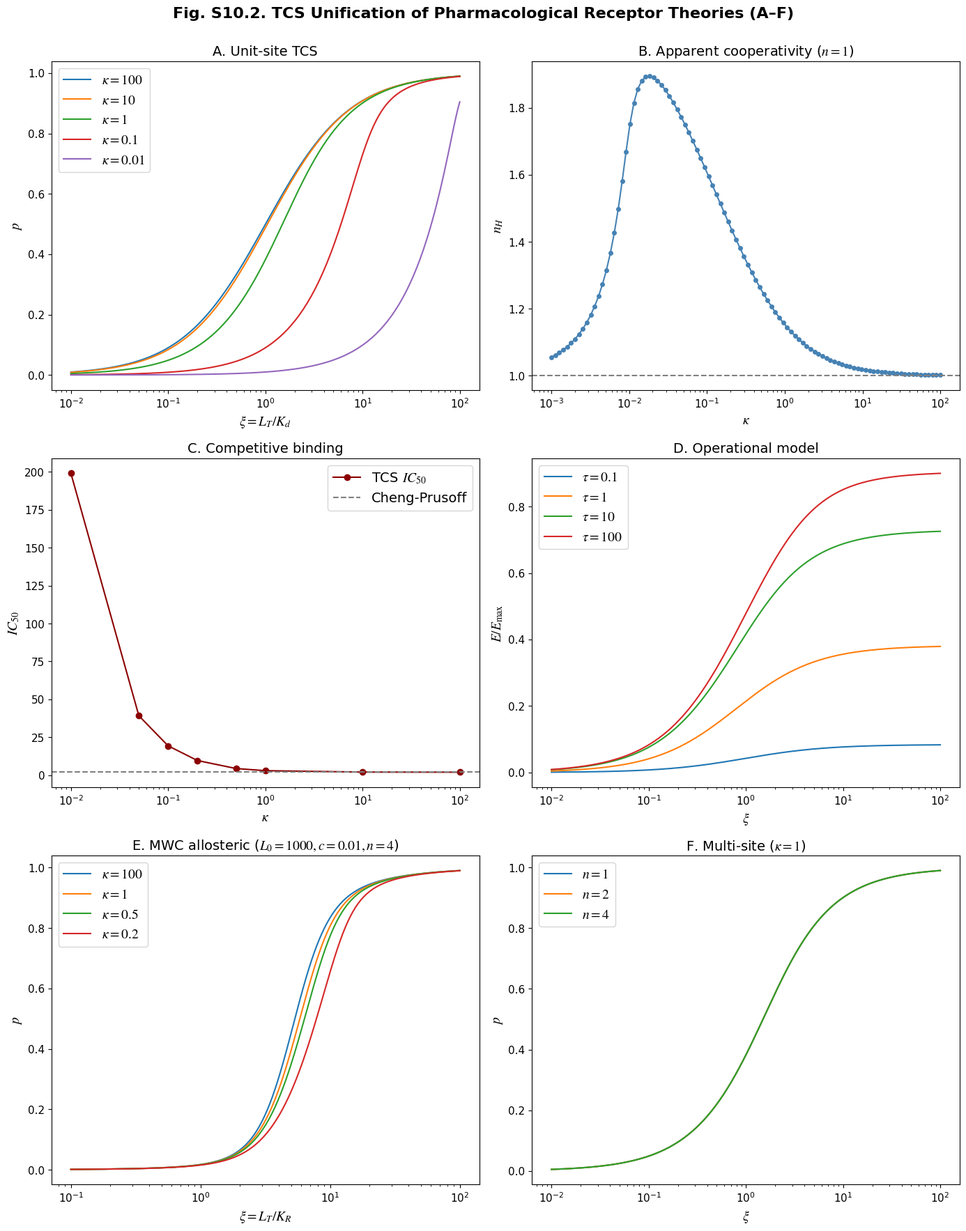
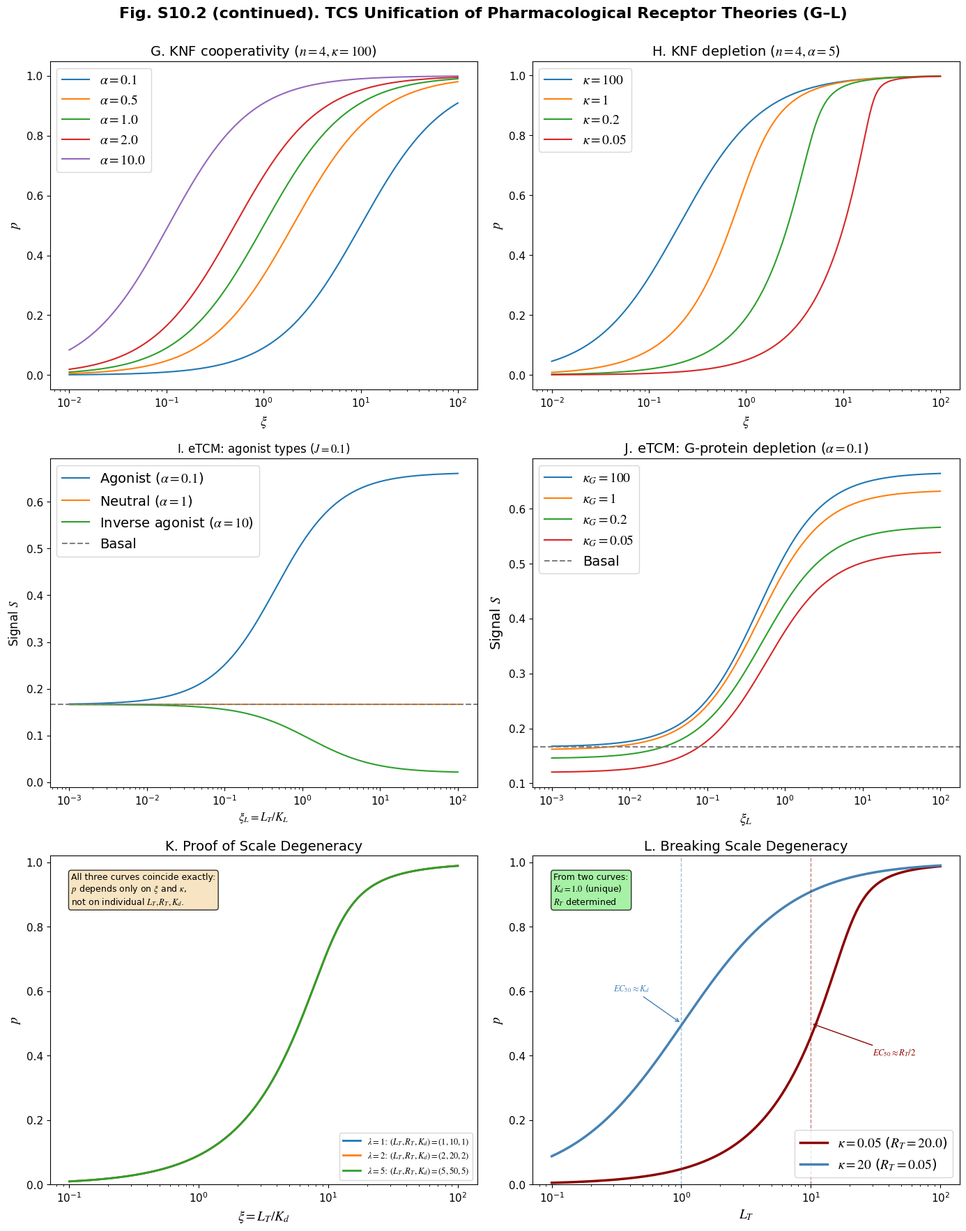

Source code (Python) for these figures, in order:
#!/usr/bin/env python3
"""
TCS Pharmacology Simulation Toolkit (Final with Times New Roman and LaTeX)
===========================================================================
Complete unified framework with:
- Unit-site, Multi-site, Competitive binding (Cheng-Prusoff)
- Operational model (Black & Leff)
- MWC, KNF allosteric models
- eTCM (extended Ternary Complex Model) with continuation
- Scale degeneracy proof and breaking
- All figures with Times New Roman font and LaTeX-style labels
"""

import numpy as np
import pandas as pd
import matplotlib.pyplot as plt
import math
from scipy.optimize import curve_fit, fsolve, brentq
# =============================================================================
# Global plot settings: Times New Roman + LaTeX rendering
# =============================================================================
plt.rcParams['font.family'] = 'Times New Roman'
plt.rcParams['mathtext.fontset'] = 'stix'  # STIX fonts resemble Times New Roman
plt.rcParams['font.size'] = 11
plt.rcParams['axes.labelsize'] = 12
plt.rcParams['axes.titlesize'] = 12
plt.rcParams['legend.fontsize'] = 9

# =============================================================================
# 1. Core TCS Solvers
# =============================================================================

def tcs_unit_site(xi, kappa):
    """Unit-site TCS exact solution via quadratic equation."""
    if kappa <= 0 or xi < 0:
        return np.nan
    a = 1.0
    b = -(kappa + 1.0 + kappa * xi)
    c = kappa * xi
    disc = b**2 - 4*a*c
    if disc < 0:
        return 0.0 if xi == 0 else np.nan
    sqrt_disc = np.sqrt(disc)
    p1 = (-b + sqrt_disc) / (2*a)
    p2 = (-b - sqrt_disc) / (2*a)
    for p in (p1, p2):
        if 0.0 <= p <= 1.0:
            return p
    return np.nan



def tcs_multi_site(xi, kappa, n):
    """
    n equivalent independent sites. p = per-site fractional occupancy.

    Master equation: xi = p/(1-p) + p/kappa
    where kappa = K_d/(n*R_T) (n is absorbed into kappa).

    At fixed kappa, the curve p(xi) is identical for all n.
    Reduces to tcs_unit_site when n=1.
    """
    return tcs_unit_site(xi, kappa)


def tcs_multivalent(xi, kappa, f):
    """
    Multivalent ligand (f arms) binding to monovalent receptor (n=1).

    Corrected master equation: f*xi = p/(1-p) + p/kappa
    (independent-site case of Eq. (S10.21) in final text)

    f enters only as a scalar multiplier on xi:
    p(xi; f) = p(f*xi; f=1) — same curve shape, shifted by 1/f.

    EC50 scales as 1/f; Hill coefficient is independent of f.
    """
    return tcs_unit_site(f * xi, kappa)


def tcs_competitive(xi_L, xi_I, kappa_L, kappa_I):
    """Two-ligand competition TCS. Returns (p_L, p_I)."""
    def xL(q): return xi_L * kappa_L / (kappa_L + q)
    def xI(q): return xi_I * kappa_I / (kappa_I + q)
    def f(q): return q * (1.0 + xL(q) + xI(q)) - 1.0
    qs = np.concatenate(([1e-15], np.logspace(-6, 0, 400)))
    qprev, fprev = qs[0], f(qs[0])
    for q2 in qs[1:]:
        f2 = f(q2)
        if fprev * f2 < 0:
            q = brentq(f, qprev, q2, xtol=1e-14)
            return q * xL(q), q * xI(q)
        qprev, fprev = q2, f2
    q = brentq(f, 1e-15, 1.0, xtol=1e-14)
    return q * xL(q), q * xI(q)

def tcs_operational(xi, kappa_binding, tau, kappa_eff=None):
    """
    Two-layer TCS operational model. Returns signal E/Emax = q.

    Binding layer: p_R solved from xi = p_R/(1-p_R) + p_R/kappa_binding
    Effector layer: tau*p_R = q/(1-q) + q/kappa_eff

    By default kappa_eff = 1/tau (assumes E_T = R_T).
    For independent E_T, pass kappa_eff = K_E/E_T explicitly.

    This solves the exact TCS effector equation (S10.12 in final text).
    The Black-Leff limit is recovered as kappa_eff -> infinity:
        q = tau*p_R / (1 + tau*p_R)
    """
    pR = tcs_unit_site(xi, kappa_binding)
    if kappa_eff is None:
        kappa_eff = 1.0 / tau  # default: E_T = R_T
    xi_eff = tau * pR
    return tcs_unit_site(xi_eff, kappa_eff)


def tcs_operational_blackleff(xi, kappa_binding, tau):
    """
    Black-Leff operational model (zero-depletion limit of effector layer).
    E/Emax = tau*L_T / (K_d + L_T*(1+tau))

    This is the kappa_eff -> infinity limit of tcs_operational.
    """
    pR = tcs_unit_site(xi, kappa_binding)
    # Black-Leff: q = tau*p_R / (1 + tau*p_R)
    return tau * pR / (1.0 + tau * pR)


def mwc_occupancy(x, L, c, n):
    """Classic MWC occupancy function."""
    term_T = L * (1 + c*x)**n
    term_R = (1 + x)**n
    num = L * c * x * (1 + c*x)**(n-1) + x * (1 + x)**(n-1)
    denom = term_T + term_R
    return num / denom


def tcs_mwc(xi, kappa, L, c, n):
    """TCS-MWC: xi = x + p_MWC(x)/kappa."""
    def f(x):
        if x < 0:
            return -np.inf
        p = mwc_occupancy(x, L, c, n)
        return xi - x - p/kappa

    lo, hi = 0.0, xi
    f_lo = f(lo)
    f_hi = f(hi)
    if f_lo * f_hi > 0:
        return mwc_occupancy(xi, L, c, n)

    for _ in range(60):
        mid = (lo + hi) / 2
        f_mid = f(mid)
        if abs(f_mid) < 1e-12:
            break
        if f_lo * f_mid < 0:
            hi = mid
            f_hi = f_mid
        else:
            lo = mid
            f_lo = f_mid
    x_sol = (lo + hi) / 2
    return mwc_occupancy(x_sol, L, c, n)


def knf_occupancy(x, n, alphas=None):
    """KNF model occupancy (per subunit)."""
    if alphas is None:
        alphas = np.ones(n)
    term = np.zeros(n+1)
    for i in range(n+1):
        comb = math.comb(n, i)
        prod_alpha = np.prod(alphas[:i]) if i > 0 else 1.0
        term[i] = comb * prod_alpha * (x ** i)
    Xi = np.sum(term)
    numerator = np.sum([i * term[i] for i in range(1, n+1)])
    return numerator / (n * Xi)


def tcs_knf(xi, kappa, n, alphas=None):
    """TCS-KNF model."""
    if alphas is None:
        alphas = np.ones(n)

    def f(x):
        if x < 0:
            return -np.inf
        p = knf_occupancy(x, n, alphas)
        return xi - x - p / kappa

    lo, hi = 0.0, xi
    f_lo = f(lo)
    f_hi = f(hi)
    if f_lo * f_hi > 0:
        return knf_occupancy(xi, n, alphas)
    for _ in range(60):
        mid = (lo + hi) / 2
        f_mid = f(mid)
        if abs(f_mid) < 1e-12:
            break
        if f_lo * f_mid < 0:
            hi = mid
            f_hi = f_mid
        else:
            lo = mid
            f_lo = f_mid
    x_sol = (lo + hi) / 2
    return knf_occupancy(x_sol, n, alphas)


# =============================================================================
# 2. eTCM (extended Ternary Complex Model) with continuation
# =============================================================================

def etcm_signal(xi_L, xi_G, kappa_L, kappa_G, J, alpha, beta, x_init=None, y_init=None):
    """
    TCS-eTCM for GPCR signaling.
    Returns (signal, x_sol, y_sol) for continuation.
    """
    def equations(vars):
        x, y = vars
        if x < 0 or y < 0:
            return [1e10, 1e10]
        Xi = 1 + J + x + J*x/alpha + J*y + J*x*y/(alpha*beta)
        p_RL = x / Xi
        p_RsL = J*x/(alpha*Xi)
        p_RsG = J*y/Xi
        p_RsLG = J*x*y/(alpha*beta*Xi)
        eq1 = xi_L - x - (p_RL + p_RsL + p_RsLG) / kappa_L
        eq2 = xi_G - y - (p_RsG + p_RsLG) / kappa_G
        return [eq1, eq2]

    if x_init is None or y_init is None:
        x0 = max(0.0, xi_L * 0.9)
        y0 = max(0.0, xi_G * 0.9)
    else:
        x0 = max(0.0, x_init)
        y0 = max(0.0, y_init)

    sol = fsolve(equations, [x0, y0], maxfev=2000, xtol=1e-12)
    x_sol, y_sol = sol
    if x_sol < 0: x_sol = 0.0
    if y_sol < 0: y_sol = 0.0

    Xi = 1 + J + x_sol + J*x_sol/alpha + J*y_sol + J*x_sol*y_sol/(alpha*beta)
    S = J * (1 + x_sol/alpha + y_sol + x_sol*y_sol/(alpha*beta)) / Xi
    return S, x_sol, y_sol


# =============================================================================
# 3. Analysis Helpers
# =============================================================================

def hill_equation(x, n_H, EC50):
    return x**n_H / (EC50**n_H + x**n_H)



def fit_apparent_hill(xi, p_vals):
    mask = (p_vals > 0.01) & (p_vals < 0.99)
    if np.sum(mask) < 5:
        return np.nan, np.nan, np.nan
    try:
        popt, _ = curve_fit(hill_equation, xi[mask], p_vals[mask],
                            p0=[1.0, np.median(xi[mask])], maxfev=5000)
        n_H, ec50 = popt
        p_pred = hill_equation(xi[mask], n_H, ec50)
        ss_res = np.sum((p_vals[mask] - p_pred) ** 2)
        ss_tot = np.sum((p_vals[mask] - np.mean(p_vals[mask])) ** 2)
        r2 = 1 - ss_res / ss_tot
        return n_H, ec50, r2
    except Exception:
        return np.nan, np.nan, np.nan



def find_ic50(xi_L, kappa_L, kappa_I):
    """Exact IC50 for two-ligand competitive TCS (no iteration)."""
    pL_star = tcs_unit_site(xi_L, kappa_L) / 2.0
    xL = xi_L - pL_star / kappa_L
    if xL <= 0:
        return np.inf
    p_free = pL_star / xL
    p_I = 1.0 - pL_star - p_free
    if p_I <= 0:
        return 0.0
    return p_I * (1.0 / p_free + 1.0 / kappa_I)

# =============================================================================
# 4. Data Printing Functions (all using plain text, no Unicode subscript issues)
# =============================================================================

def print_unit_site_data():
    xi_vals = np.array([0.1, 0.5, 1.0, 2.0, 5.0, 10.0])
    kappas = [100, 10, 1, 0.1, 0.01]
    data = {'xi': xi_vals}
    for k in kappas:
        data[f'kappa={k}'] = [tcs_unit_site(xi, k) for xi in xi_vals]
    df = pd.DataFrame(data)
    print("\n=== Unit-site occupancy p ===")
    print(df.to_string(index=False))
    df.to_csv('unit_site_occupancy.csv', index=False)


def print_hill_fit_data():
    kappa_list = np.logspace(-3, 2, 30)
    results = []
    for k in kappa_list:
        xi_fine = np.logspace(-3, 2, 30)
        p = np.array([tcs_unit_site(xi, k) for xi in xi_fine])
        nH, ec50, r2 = fit_apparent_hill(xi_fine, p)
        results.append([k, nH, ec50, r2])
    df = pd.DataFrame(results, columns=['kappa', 'n_H_app', 'EC50', 'R2'])
    print("\n=== Apparent Hill coefficient ===")
    print(df.to_string(index=False))
    df.to_csv('apparent_hill.csv', index=False)


def print_ic50_data():
    xi_L = 1.0
    kappas = [100, 10, 1, 0.5, 0.2, 0.1, 0.05, 0.01]
    results = []
    for k in kappas:
        ic50 = find_ic50(xi_L, k, k)
        cp_pred = 1 + xi_L
        results.append([k, ic50, cp_pred, ic50/cp_pred])
    df = pd.DataFrame(results, columns=['kappa', 'IC50', 'Cheng-Prusoff', 'Ratio'])
    print("\n=== Competitive binding IC50 ===")
    print(df.to_string(index=False))
    df.to_csv('competitive_ic50.csv', index=False)

def print_operational_data():
    """
    Operational model: compare exact TCS vs Black-Leff.
    At L_T = K_d (xi=1), Black-Leff gives tau/(tau+2).
    At finite kappa_eff, exact TCS gives lower signal.
    """
    xi_vals = [0.05, 0.1, 0.2, 0.5, 1.0, 2.0, 5.0, 10.0]
    kappa_binding = 10.0  # Clark binding limit (kappa_b >> 1)
    taus = [0.1, 1, 10, 100]

    print("\n=== Operational model: exact TCS (kappa_eff=1/tau) ===")
    data = {'xi': xi_vals}
    for tau in taus:
        data[f'tau={tau}'] = [tcs_operational(xi, kappa_binding, tau) for xi in xi_vals]
    df = pd.DataFrame(data)
    print(df.to_string(index=False))
    df.to_csv('operational_model_exact.csv', index=False)

    print("\n=== Operational model: Black-Leff limit (kappa_eff->inf) ===")
    data_bl = {'xi': xi_vals}
    for tau in taus:
        data_bl[f'tau={tau}'] = [tcs_operational_blackleff(xi, kappa_binding, tau) for xi in xi_vals]
    df_bl = pd.DataFrame(data_bl)
    print(df_bl.to_string(index=False))
    df_bl.to_csv('operational_model_blackleff.csv', index=False)

    # Verification: at L_T=K_d (xi=1), Black-Leff = tau/(tau+2)
    print("\n=== Verification: E/Emax at L_T=K_d (xi=1) ===")
    print(f"{'tau':>6} {'exact(kappa_eff=1/tau)':>22} {'Black-Leff':>12} {'tau/(tau+2)':>12}")
    for tau in taus:
        q_exact = tcs_operational(1.0, kappa_binding, tau)
        q_bl = tcs_operational_blackleff(1.0, kappa_binding, tau)
        q_formula = tau / (tau + 2)
        print(f"{tau:>6.1f} {q_exact:>22.6f} {q_bl:>12.6f} {q_formula:>12.6f}")

def print_mwc_data():
    xi_vals = [0.01, 0.05, 0.1, 0.5, 1.0, 2.0, 5.0, 10.0, 50.0]
    L, c, n = 1000, 0.01, 4
    kappas = [100, 10, 1, 0.5, 0.2, 0.1, 0.05]
    data = {'xi': xi_vals}
    for k in kappas:
        data[f'kappa={k}'] = [tcs_mwc(xi, k, L, c, n) for xi in xi_vals]
    df = pd.DataFrame(data)
    print(f"\n=== TCS-MWC data (L={L}, c={c}, n={n}) ===")
    print(df.to_string(index=False))
    df.to_csv('mwc_data.csv', index=False)

def print_multisite_data():
    """Multi-site: at fixed kappa, curve is identical for all n (n absorbed into kappa)."""
    xi_vals = [0.1, 0.5, 1.0, 2.0, 5.0, 10.0, 50.0]
    kappa_fixed = 1.0
    n_values = [1, 2, 4]
    data = {'xi': xi_vals}
    for n in n_values:
        data[f'n={n}'] = [tcs_multi_site(xi, kappa_fixed, n) for xi in xi_vals]
    df = pd.DataFrame(data)
    print(f"\n=== Multi-site TCS (kappa={kappa_fixed}) — curves identical for all n ===")
    print(df.to_string(index=False))
    df.to_csv('multisite.csv', index=False)


def print_multivalent_data():
    """Multivalent ligand: f shifts EC50 as 1/f, n_H unchanged."""
    xi_vals = [0.01, 0.05, 0.1, 0.5, 1.0, 2.0, 5.0, 10.0, 50.0]
    kappa = 0.1
    f_values = [1, 2, 4]
    data = {'xi': xi_vals}
    for f in f_values:
        data[f'f={f}'] = [tcs_multivalent(xi, kappa, f) for xi in xi_vals]
    df = pd.DataFrame(data)
    print(f"\n=== Multivalent ligand TCS (kappa={kappa}) — EC50 scales as 1/f ===")
    print(df.to_string(index=False))
    df.to_csv('multivalent.csv', index=False)

    # Verify Hill coefficient independence of f
    print("\n=== Hill fit: n_H independent of f ===")
    print(f"{'f':>4} {'n_H_app':>10} {'EC50':>10} {'R2':>10}")
    xi_fine = np.logspace(-3, 3, 500)
    for f in [1, 2, 4]:
        p = np.array([tcs_multivalent(xi, 0.016, f) for xi in xi_fine])
        nH, ec50, r2 = fit_apparent_hill(xi_fine, p)
        print(f"{f:>4d} {nH:>10.4f} {ec50:>10.4f} {r2:>10.6f}")

def print_knf_data():
    xi_vals = [0.1, 0.5, 1.0, 2.0, 5.0, 10.0]
    n = 4
    kappa = 10.0
    alphas = [0.5, 1.0, 2.0, 5.0]
    data = {'xi': xi_vals}
    for a in alphas:
        al = [a] * n
        data[f'alpha={a}'] = [tcs_knf(xi, kappa, n, al) for xi in xi_vals]
    df = pd.DataFrame(data)
    print(f"\n=== KNF data (n={n}, kappa={kappa}) ===")
    print(df.to_string(index=False))
    df.to_csv('knf_data.csv', index=False)

def print_etcm_data():
    xiL_vals = np.array([0.01, 0.1, 0.5, 1.0, 2.0, 5.0, 10.0, 50.0])
    xi_G = 1.0
    J, kL, kG = 0.1, 10.0, 10.0
    data1 = {'xi_L': xiL_vals}
    for alpha, lab in [(0.1, 'Agonist'), (1.0, 'Neutral'), (10.0, 'Inv.Ag.')]:
        S_list = []
        for x in xiL_vals:
            S, _, _ = etcm_signal(x, xi_G, kL, kG, J, alpha, 1.0)
            S_list.append(S)
        data1[f'{lab}'] = S_list
    df1 = pd.DataFrame(data1)
    print("\n=== eTCM agonist types (J=0.1, kappa_L=10, kappa_G=10) ===")
    print(df1.to_string(index=False))
    df1.to_csv('etcm_agonists.csv', index=False)

    # G-protein depletion
    xiL_vals = np.array([0.01, 0.1, 0.5, 1.0, 2.0, 5.0, 10.0, 50.0])
    alpha_ag = 0.1
    kg_list = [100, 1, 0.2, 0.05]
    data2 = {'xi_L': xiL_vals}
    for kg in kg_list:
        S_vals = []
        x_prev, y_prev = None, None
        for x in xiL_vals:
            S, x_sol, y_sol = etcm_signal(x, xi_G, kL, kg, J, alpha_ag, 1.0,
                                          x_init=x_prev, y_init=y_prev)
            S_vals.append(S)
            x_prev, y_prev = x_sol, y_sol
        data2[f'kappa_G={kg}'] = S_vals
    df2 = pd.DataFrame(data2)
    print("\n=== eTCM G-protein depletion (agonist alpha=0.1) ===")
    print(df2.to_string(index=False))
    df2.to_csv('etcm_g_depletion.csv', index=False)

# =============================================================================
# 5. Combined Figure with All Panels (A–L) + LaTeX labels
# =============================================================================

def figure_panels_A_F():
    """Fig. S10.2 (upper): panels A–F"""
    fig, axes = plt.subplots(3, 2, figsize=(14, 18))
    fig.suptitle(
        'Fig. S10.2. TCS Unification of Pharmacological Receptor Theories (A–F)',
        fontsize=16, fontweight='bold', y=0.98)

    # A: Unit-site
    ax = axes[0, 0]
    xi = np.logspace(-2, 2, 200)
    for k in [100, 10, 1, 0.1, 0.01]:
        ax.plot(xi, [tcs_unit_site(v, k) for v in xi], label=f'$\kappa={k}$')
    ax.set_xscale('log')
    ax.set_xlabel('$\\xi = L_T / K_d$',fontsize=14)
    ax.set_ylabel('$p$',fontsize=14)
    ax.set_title('A. Unit-site TCS',fontsize=14)
    ax.legend(fontsize=14)
    # ax.grid(alpha=0.3)

    # B: Apparent Hill
    ax = axes[0, 1]
    klist = np.logspace(-3, 2, 100)
    nH = []
    for k in klist:
        xi_f = np.logspace(-3, 2, 100)
        p = np.array([tcs_unit_site(v, k) for v in xi_f])
        # n, _ = fit_apparent_hill(xi_f, p)
        n, _, _ = fit_apparent_hill(xi_f, p)
        nH.append(n)
    ax.plot(klist, nH, 'o-', markersize=4, color='steelblue')
    ax.set_xscale('log')
    ax.set_xlabel('$\\kappa$',fontsize=14)
    ax.set_ylabel('$n_H$',fontsize=14)
    ax.set_title('B. Apparent cooperativity ($n=1$)',fontsize=14)
    ax.axhline(1, color='gray', linestyle='--')
    # ax.grid(alpha=0.3)

    # C: Competitive binding
    ax = axes[1, 0]
    xi_L = 1.0
    ks = [100, 10, 1, 0.5, 0.2, 0.1, 0.05, 0.01]
    ic50s = [find_ic50(xi_L, k, k) for k in ks]
    ax.plot(ks, ic50s, 'o-', color='darkred', label='TCS $IC_{50}$')
    ax.axhline(2, color='gray', linestyle='--', label='Cheng-Prusoff')
    ax.set_xscale('log')
    ax.set_xlabel('$\\kappa$',fontsize=14)
    ax.set_ylabel('$IC_{50}$',fontsize=14)
    ax.set_title('C. Competitive binding',fontsize=14)
    ax.legend(fontsize=14)
    # ax.grid(alpha=0.3)

    # D: Operational model
    ax = axes[1, 1]
    xi = np.logspace(-2, 2, 200)
    for tau in [0.1, 1, 10, 100]:
        ax.plot(xi, [tcs_operational(v, 10.0, tau) for v in xi], label=f'$\\tau={tau}$')
    ax.set_xscale('log')
    ax.set_xlabel('$\\xi$',fontsize=14)
    ax.set_ylabel('$E/E_{\\rm max}$',fontsize=14)
    ax.set_title('D. Operational model',fontsize=14)
    ax.legend(fontsize=14)
    # ax.grid(alpha=0.3)

    # E: MWC
    ax = axes[2, 0]
    xi = np.logspace(-1, 2, 300)
    for k in [100, 1, 0.5, 0.2]:
        ax.plot(xi, [tcs_mwc(v, k, 1000, 0.01, 4) for v in xi], label=f'$\\kappa={k}$')
    ax.set_xscale('log')
    ax.set_xlabel('$\\xi = L_T / K_R$',fontsize=14)
    ax.set_ylabel('$p$',fontsize=14)
    ax.set_title('E. MWC allosteric ($L_0=1000, c=0.01, n=4$)',fontsize=14)
    ax.legend(fontsize=14)
    # ax.grid(alpha=0.3)

    # F: Multi-site
    ax = axes[2, 1]
    xi = np.logspace(-2, 2, 200)
    for n in [1, 2, 4]:
        ax.plot(xi, [tcs_multi_site(v, 1.0, n) for v in xi], label=f'$n={n}$')

        
        
        
    ax.set_xscale('log')
    ax.set_xlabel('$\\xi$',fontsize=14)
    ax.set_ylabel('$p$',fontsize=14)
    ax.set_title('F. Multi-site ($\\kappa=1$)',fontsize=14)
    ax.legend(fontsize=14)

    plt.tight_layout(rect=[0, 0, 1, 0.98])
    plt.savefig('Fig_S10.2_upper_A_F.png', dpi=300, bbox_inches='tight')
    plt.show()


def figure_panels_G_L():
    """Fig. S10.2 (lower): panels G–L"""
    fig, axes = plt.subplots(3, 2, figsize=(14, 18))
    fig.suptitle(
        'Fig. S10.2 (continued). TCS Unification of Pharmacological Receptor Theories (G–L)',
        fontsize=16, fontweight='bold', y=0.98)

    # G: KNF alpha
    ax = axes[0, 0]
    xi = np.logspace(-2, 2, 200)
    for a in [0.1, 0.5, 1.0, 2.0, 10.0]:
        al = [a] * 4
        ax.plot(xi, [tcs_knf(v, 100.0, 4, al) for v in xi], label=f'$\\alpha={a}$')
    ax.set_xscale('log')
    ax.set_xlabel('$\\xi$',fontsize=14)
    ax.set_ylabel('$p$',fontsize=14)
    ax.set_title('G. KNF cooperativity ($n=4, \\kappa=100$)',fontsize=14)
    ax.legend(fontsize=14)
    # ax.grid(alpha=0.3)

    # H: KNF depletion
    ax = axes[0, 1]
    al = [5.0] * 4
    for k in [100, 1, 0.2, 0.05]:
        ax.plot(xi, [tcs_knf(v, k, 4, al) for v in xi], label=f'$\\kappa={k}$')
    ax.set_xscale('log')
    ax.set_xlabel('$\\xi$',fontsize=14)
    ax.set_ylabel('$p$',fontsize=14)
    ax.set_title('H. KNF depletion ($n=4, \\alpha=5$)',fontsize=14)
    ax.legend(fontsize=14)
    # ax.grid(alpha=0.3)

    # I: eTCM agonists
    ax = axes[1, 0]
    xiL = np.logspace(-3, 2, 200)
    J, kL, kG = 0.1, 10.0, 10.0
    xi_G = 1.0
    for alpha, lab in [(0.1, 'Agonist ($\\alpha=0.1$)'),
                       (1.0, 'Neutral ($\\alpha=1$)'),
                       (10.0, 'Inverse agonist ($\\alpha=10$)')]:
        S_list = []
        for x in xiL:
            S, _, _ = etcm_signal(x, xi_G, kL, kG, J, alpha, 1.0)
            S_list.append(S)
        ax.plot(xiL, S_list, label=lab)
    basal_S, _, _ = etcm_signal(0, xi_G, kL, kG, J, 1.0, 1.0)
    ax.axhline(basal_S, color='gray', ls='--', label='Basal')
    ax.set_xscale('log')
    ax.set_xlabel('$\\xi_L = L_T / K_L$')
    ax.set_ylabel('Signal $S$')
    ax.set_title('I. eTCM: agonist types ($J=0.1$)')
    ax.legend(fontsize=14)
    # ax.grid(alpha=0.3)

    # J: eTCM G-protein depletion
    ax = axes[1, 1]
    J, kL = 0.1, 10.0
    xi_G = 1.0
    alpha_ag = 0.1
    kg_list = [100, 1, 0.2, 0.05]
    for kg in kg_list:
        S_vals = []
        x_prev, y_prev = None, None
        for x in xiL:
            S, x_sol, y_sol = etcm_signal(x, xi_G, kL, kg, J, alpha_ag, 1.0,
                                          x_init=x_prev, y_init=y_prev)
            S_vals.append(S)
            x_prev, y_prev = x_sol, y_sol
        ax.plot(xiL, S_vals, label=f'$\\kappa_G={kg}$')
    basal_S, _, _ = etcm_signal(0, xi_G, kL, 100, J, 1.0, 1.0)
    ax.axhline(basal_S, color='gray', ls='--', label='Basal')
    ax.set_xscale('log')
    ax.set_xlabel('$\\xi_L$',fontsize=14)
    ax.set_ylabel('Signal $S$',fontsize=14)
    ax.set_title('J. eTCM: G-protein depletion ($\\alpha=0.1$)',fontsize=14)
    ax.legend(fontsize=14)
    # ax.grid(alpha=0.3)

    # K: Proof of Scale Degeneracy
    ax = axes[2, 0]
    u_scan = np.logspace(-1, 2, 200)   # dimensionless titration range xi = L_T/K_d
    # three systems related by (L_T, R_T, K_d) -> lambda * (L_T, R_T, K_d)
    param_sets = [
        (1.0, 10.0, 1.0, r'$\lambda=1$: $(L_T, R_T, K_d)=(1, 10, 1)$'),
        (2.0, 20.0, 2.0, r'$\lambda=2$: $(L_T, R_T, K_d)=(2, 20, 2)$'),
        (5.0, 50.0, 5.0, r'$\lambda=5$: $(L_T, R_T, K_d)=(5, 50, 5)$'),
    ]
    for lam, R_T, K_d, label in param_sets:
        L_T = lam * u_scan           # this system's absolute ligand titration
        xi = L_T / K_d               # -> identical xi for all three systems
        kappa = K_d / R_T            # -> 0.1 for all three systems
        p_vals = [tcs_unit_site(x, kappa) for x in xi]
        ax.plot(xi, p_vals, lw=2, label=label)
    
    ax.set_xscale('log')
    ax.set_xlabel(r'$\xi = L_T / K_d$', fontsize=14)
    ax.set_ylabel('$p$', fontsize=14)
    ax.set_title('K. Proof of Scale Degeneracy', fontsize=14)
    ax.legend(fontsize=9)
    ax.set_ylim(0, 1.02)
    ax.annotate(
        'All three curves coincide exactly:\n'
        '$p$ depends only on $\\xi$ and $\\kappa$,\n'
        'not on individual $L_T, R_T, K_d$.',
        xy=(0.05, 0.95), xycoords='axes fraction',
        fontsize=9, ha='left', va='top',
        bbox=dict(boxstyle='round', facecolor='wheat', alpha=0.8))

    # L: Breaking Scale Degeneracy
    ax = axes[2, 1]
    L_T_scan = np.logspace(-1, 2, 200)
    K_d_true = 1.0
    R_T_low = 20.0
    R_T_high = 0.05
    for R_T, kappa_val, label, color in [
        (R_T_low, K_d_true/R_T_low,
         f'$\\kappa = {K_d_true/R_T_low:.2f}$ ($R_T = {R_T_low}$)', 'darkred'),
        (R_T_high, K_d_true/R_T_high,
         f'$\\kappa = {K_d_true/R_T_high:.0f}$ ($R_T = {R_T_high}$)', 'steelblue'),
    ]:
        p_vals = []
        for L_T in L_T_scan:
            xi = L_T / K_d_true
            p = tcs_unit_site(xi, kappa_val)
            p_vals.append(p)
        ax.plot(L_T_scan, p_vals, lw=2.5, label=label, color=color)

    ax.axvline(1.0, color='steelblue', ls='--', alpha=0.5, lw=1)
    ax.annotate('$EC_{50} \\approx K_d$', xy=(1.0, 0.5), xytext=(0.3, 0.6),
                arrowprops=dict(arrowstyle='->', color='steelblue'),
                color='steelblue', fontsize=9)
    ax.axvline(10.0, color='darkred', ls='--', alpha=0.5, lw=1)
    ax.annotate('$EC_{50} \\approx R_T/2$', xy=(10.0, 0.5), xytext=(30, 0.4),
                arrowprops=dict(arrowstyle='->', color='darkred'),
                color='darkred', fontsize=9)
    ax.set_xscale('log')
    ax.set_xlabel('$L_T$',fontsize=14)
    ax.set_ylabel('$p$',fontsize=14)
    ax.set_title('L. Breaking Scale Degeneracy',fontsize=14)
    ax.legend(fontsize=14)
    # ax.grid(alpha=0.3)
    ax.set_ylim(0, 1.02)
    ax.annotate('From two curves:\n$K_d = 1.0$ (unique)\n$R_T$ determined',
                xy=(0.05, 0.95), xycoords='axes fraction',
                fontsize=9, ha='left', va='top',
                bbox=dict(boxstyle='round', facecolor='lightgreen', alpha=0.8))

    plt.tight_layout(rect=[0, 0, 1, 0.98])
    plt.savefig('Fig_S10.2_lower_G_L.png', dpi=300, bbox_inches='tight')
    plt.show()


# =============================================================================
# 6. Main: run all
# =============================================================================

if __name__ == "__main__":
    print("=== TCS Pharmacology Simulation Suite (Final with LaTeX) ===")

    # Print data tables
    print_unit_site_data()
    print_hill_fit_data()
    print_ic50_data()
    print_operational_data()
    print_mwc_data()
    print_multisite_data()
    print_multivalent_data()
    print_knf_data()
    print_etcm_data()

    # Generate figures (split into two for readability)
    figure_panels_A_F()
    figure_panels_G_L()

    print("\nAll figures saved and data printed.")
